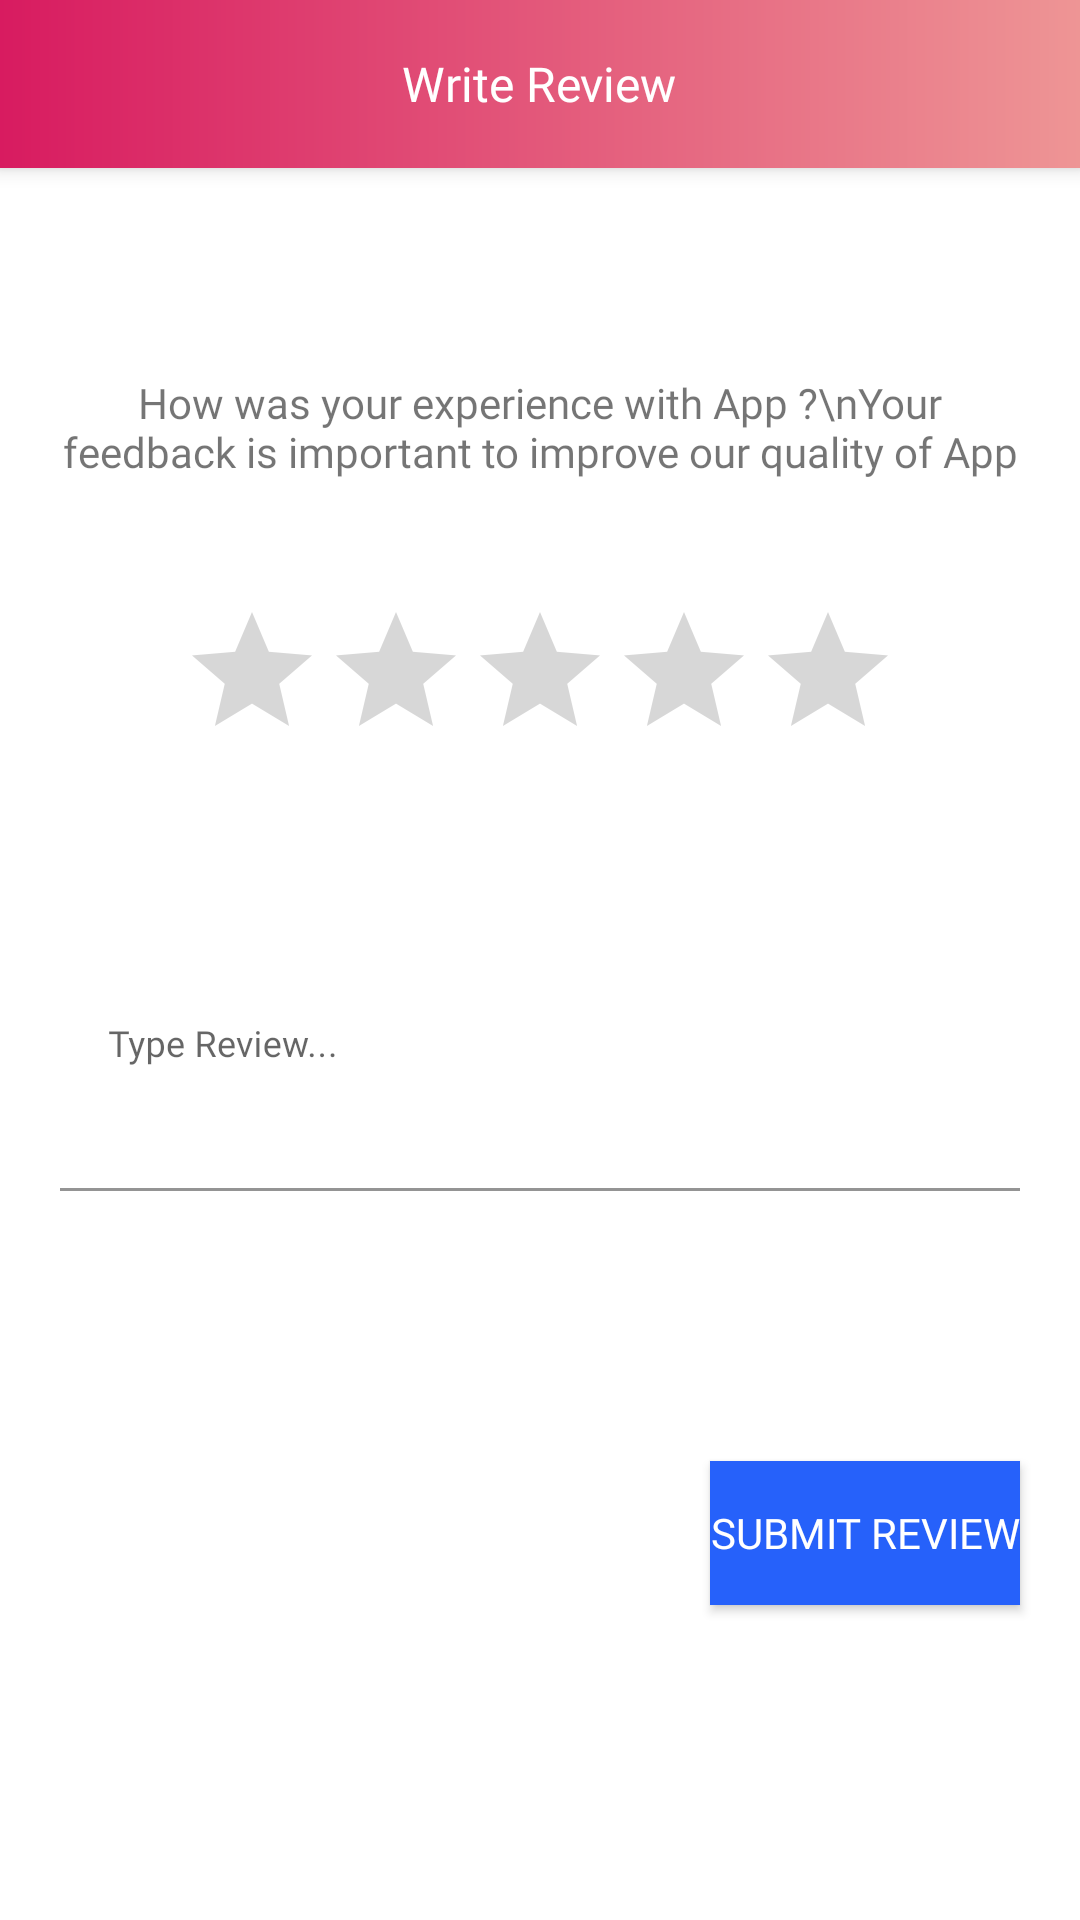

Android layout source for this screen:
<!-- AndroidManifest.xml: application theme AppTheme.NoActionBar -->
<!-- res/layout/activity_add_app_review.xml -->
<?xml version="1.0" encoding="utf-8"?>
<RelativeLayout xmlns:android="http://schemas.android.com/apk/res/android"
    xmlns:app="http://schemas.android.com/apk/res-auto"
    xmlns:tools="http://schemas.android.com/tools"
    android:layout_width="match_parent"
    android:layout_height="match_parent"
    android:focusableInTouchMode="true"
    tools:context=".AddAppReviewActivity">

    <RelativeLayout
        android:layout_width="match_parent"
        android:alpha=".8"
        android:layout_height="match_parent"
        android:background="@drawable/background">

    </RelativeLayout>

    <RelativeLayout
        android:id="@+id/toolbar"
        android:layout_width="match_parent"
        android:layout_height="?attr/actionBarSize"
        android:background="@drawable/drawer_gradient_header"
        android:elevation="4dp"
        android:theme="@style/ThemeOverlay.AppCompat.Dark.ActionBar"
        app:popupTheme="@style/ThemeOverlay.AppCompat.Light"
        tools:ignore="MissingConstraints">

        <ImageButton
            android:id="@+id/backBtn"
            android:layout_width="wrap_content"
            android:layout_height="wrap_content"
            android:layout_centerVertical="true"
            android:layout_marginStart="10dp"
            android:background="@null"
            android:src="@drawable/ic_back_white" />

        <TextView
            android:layout_width="wrap_content"
            android:layout_height="wrap_content"
            android:layout_centerHorizontal="true"
            android:layout_centerVertical="true"
            android:fontFamily="@font/poppins_medium"
            android:text="Write Review"
            android:textColor="@color/whiteCardColor"
            android:textSize="16sp" />

    </RelativeLayout>

    <RelativeLayout
        android:layout_width="match_parent"
        android:layout_height="match_parent"
        android:id="@+id/RelativeLayout2"
        android:gravity="center"
        android:layout_below="@+id/divider">

        <TextView
            android:id="@+id/labelTv"
            android:layout_width="match_parent"
            android:layout_height="wrap_content"
            android:layout_marginTop="10dp"
            android:padding="20dp"
            android:fontFamily="@font/dosis_medium"
            android:text="How was your experience with App ?\nYour feedback is important to improve our quality of App"
            android:textAlignment="center"
            android:textSize="14sp" />

        <RatingBar
            android:id="@+id/ratingBar"
            android:layout_width="wrap_content"
            android:layout_height="wrap_content"
            android:layout_below="@+id/labelTv"
            android:layout_centerHorizontal="true"
            android:layout_gravity="center_horizontal"
            android:layout_marginTop="20dp"
            android:numStars="5" />

        <com.google.android.material.textfield.TextInputLayout
            android:id="@+id/textInputAccidentAddress"
            android:layout_below="@+id/ratingBar"
            android:layout_marginTop="20dp"
            android:layout_marginBottom="20dp"
            style="@style/parent">

            <EditText
                android:id="@+id/reviewEt"
                android:layout_width="match_parent"
                android:layout_height="wrap_content"
                android:layout_margin="20dp"
                android:backgroundTint="@color/white"
                android:fontFamily="@font/poppins_light"
                android:gravity="top"
                android:inputType="textMultiLine|textCapSentences"
                android:hint="Type Review..."
                android:minHeight="100dp"
                android:padding="10dp"
                android:textColor="@color/colorPrimaryLogin"
                android:textSize="12sp" />

        </com.google.android.material.textfield.TextInputLayout>



        <Button
            android:id="@+id/submitBtn"
            style="@style/loginButton"
            android:layout_below="@+id/textInputAccidentAddress"
            android:layout_alignParentEnd="true"
            android:layout_gravity="right"
            android:layout_marginTop="50dp"
            android:layout_marginEnd="20dp"
            android:layout_marginBottom="10dp"
            android:background="@color/primaryTextColor"
            android:fontFamily="@font/poppins_light"
            android:text="Submit Review"
            android:textSize="14sp" />

    </RelativeLayout>

</RelativeLayout>
<!-- resources referenced by this layout -->
<resources>
  <color name="colorPrimaryLogin">#1F5BF3</color>
  <color name="primaryTextColor">#2661FA</color>
  <color name="white">#FFFFFFFF</color>
  <color name="whiteCardColor">#fff</color>
  <!-- drawable drawer_gradient_header (drawable) -->
  <?xml version="1.0" encoding="utf-8"?>
  <shape xmlns:android="http://schemas.android.com/apk/res/android"
      android:shape="rectangle">
      <gradient
          android:startColor="@color/purple_500"
          android:endColor="@color/colorAccent"
          android:type="linear"/>
  </shape>
  <style name="loginButton" parent="viewParent">
          <item name="android:background">@drawable/login_button_bk</item>
          <item name="android:textColor">@color/whiteTextColor</item>
      </style>
  <style name="parent">
          <item name="android:layout_width">match_parent</item>
          <item name="android:layout_height">wrap_content</item>
      </style>
  <style name="AppTheme.NoActionBar" parent="Theme.MaterialComponents.DayNight.NoActionBar"> 
          
          <item name="colorPrimary">@color/purple_200</item>
          <item name="colorPrimaryVariant">@color/purple_700</item>
          <item name="colorOnPrimary">@color/white</item>
  
          <item name="colorSecondary">@color/teal_200</item>
          <item name="colorSecondaryVariant">@color/teal_700</item>
          <item name="colorOnSecondary">@color/black</item>
          
          <item name="android:statusBarColor" tools:targetApi="l">?attr/colorPrimaryVariant</item>
  
          <item name="windowActionBar">false</item>
          <item name="windowNoTitle">true</item>
  
      </style>
  <color name="purple_500">#D81B60</color>
  <color name="colorAccent">#ee9595</color>
  <style name="viewParent">
          <item name="android:layout_width">wrap_content</item>
          <item name="android:layout_height">wrap_content</item>
      </style>
  <color name="whiteTextColor">#fff</color>
  <color name="purple_200">#ee9595</color>
  <color name="purple_700">#fcf1f1</color>
  <color name="teal_200">#FF03DAC5</color>
  <color name="teal_700">#FF018786</color>
  <color name="black">#FF000000</color>
</resources>
